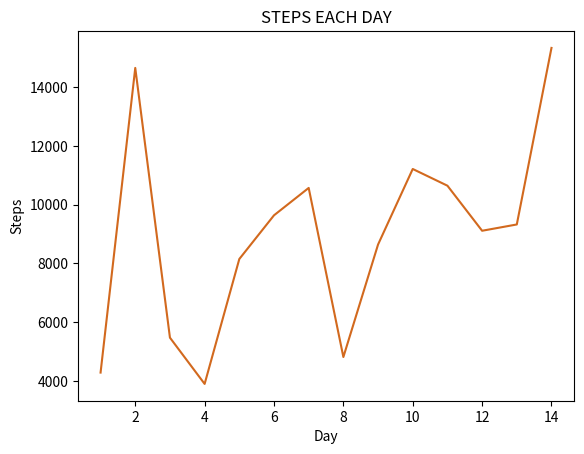

Source code (Python):
from matplotlib import pyplot as plt
import numpy


def plot_it(days_x, step_data_y):
	plt.plot(days_x, step_data_y, color='chocolate')
	plt.title('STEPS EACH DAY')
	plt.ylabel('Steps')
	plt.xlabel('Day')
	plt.show()


def calculate_things():
	str_y = '4284+14657+5473+3898+8151+9639+10571+4814+8644+11216+10647+9113+9327+15338'  # stored as string so that I can
	# also show u (list of str) to (list of int) conversion below
	days_x = [i for i in range(1, 15)]  # getting range between 1 to 14 inside a list
	split_char = '+'
	step_data_y = str_y.split(split_char)  # using split to covert string to python list, split character is '+'
	print(step_data_y)
	step_data_y = [int(i) for i in step_data_y]  # convert list of str to -> list of int
	print(days_x)
	numpy_mean = numpy.mean(step_data_y)
	print('Steps data mean', numpy_mean)
	plot_it(days_x, step_data_y)


calculate_things()
